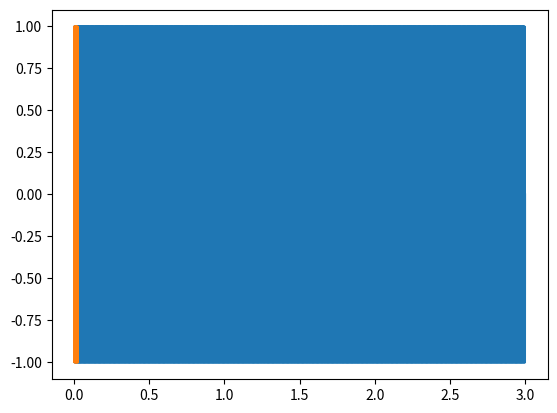

Reproduce this figure in Python.
import numpy as np
import matplotlib.pyplot as plt

A=1 #振幅
f=440 #周波数
fs=16000 #サンプリング周波数
s=3 #信号の長さ

t=np.arange(0,s+1/fs,1/fs) #1秒にfsプロットなので1/fsずつ増える時間信号
x=A*np.sin(2*np.pi*f*t) #正弦波の生成（x=Asin(2πft)）
plt.plot(t,x)
plt.show()

##########確認コード##########

plt.plot(t[:400],x[:400]) #1秒に440回 => 0.025秒に11回
plt.show()